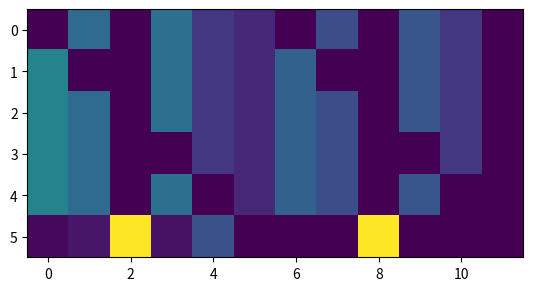

Python code for this plot: (Note: this script raises an exception after producing the figure.)
import numpy as np
import time 
from matplotlib import pyplot as plt
import warnings

gamma = .9
np.set_printoptions(suppress=True)
# np.seterr(all='raise')

def generate_lock_sequence(num_components,num_states, state_config = None, prior_config = None,entropy = 0):
	if np.any(prior_config == None):
		if np.any(state_config == None):
			state_config = np.zeros(num_components-1,dtype=int)*(num_states-1)
		# print(state_config)
		config = np.zeros((num_components ,num_states, num_components))
		order = np.arange(0,num_components-1,1)
		np.random.shuffle(order)
		print(order)
		# config[order[0],num_components] = 1
		for i in range(1,order.shape[0]):
			config[order[i-1],state_config[i],order[i]] = 1.
		config[order[-1],state_config[-1],num_components-1] = 1.
		# config[num_components-1,num_components] = 1
	else:
		config = np.zeros((num_components,num_components+1))



	return(config)

def KL_Divergence(P,Q):
	Ptemp = P[np.where(P>0)]
	Qtemp = Q[np.where(Q>0)]

	# print(Ptemp,np.sum(Ptemp))
	# print(Qtemp,np.sum(Qtemp))


	assert(np.allclose(np.sum(Ptemp),1.))
	assert(np.allclose(np.sum(Qtemp),1.))
	return(np.sum(Ptemp*np.log(Ptemp)-Ptemp*np.log(Qtemp)))

def reg_KL_Divergence(Ptemp,Qtemp):


	assert(np.allclose(np.sum(Ptemp),1.))
	assert(np.allclose(np.sum(Qtemp),1.))
	return(np.sum(Ptemp*np.log(Ptemp)-Ptemp*np.log(Qtemp)))


def JSD(P,Q):
	M = (P+Q)/2
	return(KL_Divergence(P,M)/2+KL_Divergence(Q,M)/2)

def belief_state_KL_Divergence(P,Q,enforce_sum = True):

	Ptemp = P[np.where(P>0)]
	Qtemp = Q[np.where(Q>0)]

	Pcomp = 1-Ptemp
	Qcomp = 1-Qtemp

	
	Ptotal = np.vstack((Ptemp,Pcomp))
	Qtotal = np.vstack((Qtemp,Qcomp))



	# print(Ptotal,np.sum(Ptotal,axis=0))
	# print(Qtotal,np.sum(Qtotal,axis=0))

	if enforce_sum:
		assert(np.allclose(np.sum(Ptotal,axis=0),1.))
		assert(np.allclose(np.sum(Qtotal,axis=0),1.))
	return(np.sum(Ptotal*np.log(Ptotal)-Ptotal*np.log(Qtotal)))


def bayesian_inference(ph,peh,penoth):
	try:
		out = 1/(1+(1/ph - 1)*penoth/peh)
	except FloatingPointError:
		out = 0
		print(ph,peh,penoth)
		1/0
	return(out)

def p_or(X,Y):
	assert(X <= 1)
	assert(Y <= 1)
	return(1-((1-X)*(1-Y)))

def normalize_belief_state(belief_state):
	for b in range(belief_state.shape[2]-1):
		z = 1 - np.prod(1-belief_state[:-1,:,b]) + belief_state[-1,0,b]
		belief_state[-1,0,b] /= z
		# print((1 - np.prod(1-belief_state[:-1,:,b]))/z+belief_state[-1,0,b])
		z1 = np.prod(1-belief_state[:-1,:,b])/(1 - 1/z + np.prod(1-belief_state[:-1,:,b])/z)
		# print('z1',z1)
		# print(1 - np.prod(1-belief_state[:-1,:,b])/z1+belief_state[-1,0,b])
		# print(1-belief_state[:-1,:,b])
		z2 = z1**(1/(belief_state.shape[0]-2)/2)
		# print('z2',z2)
		# print(1-np.prod((1-belief_state[:-1,:,b])/z2) + belief_state[-1,0,b])
		belief_state[:-1,:,b] = 1 - 1/z2 + belief_state[:-1,:,b]/z2
		belief_state[b,:,b] = 0.
		if np.any(belief_state[:-1,:,b] < 0):
			belief_state[:-1,:,b] = 0.
			belief_state[-1,:,b] = 1.
	return(belief_state)

def print_belief_state(belief_state,label=''):
	print(label)
	print(np.around(belief_state[:,0,:],5))
	print(np.around(belief_state[:,1,:],5))



def compute_expected_posterior(belief_state, current_state, action, hypothesis):
	# print(1 - belief_state[np.arange(0,current_state.shape[0]),current_state,np.ones(current_state.shape[0],dtype=int)*action])
	if hypothesis[0] >= current_state.shape[0]:
		k = 0
		ph = belief_state[-1,k,hypothesis[1]]
	else:
		k = current_state[hypothesis[0]]
		ph = belief_state[hypothesis[0],k,hypothesis[1]]
	if ph == 0:
		print(np.around(belief_state[:,0,:],5))
		print(np.around(belief_state[:,1,:],5))
		print(current_state)
		print(hypothesis)
		ph = 1-gamma
	pe = p_or(np.prod(1 - belief_state[np.arange(0,current_state.shape[0]),current_state,np.ones(current_state.shape[0],dtype=int)*action]),
			  belief_state[-1,k,hypothesis[1]])

	

	sum_prob = 0
	peh = 1 - gamma
	temp_belief_state = belief_state.copy()
	temp_belief_state[hypothesis[0],k,hypothesis[1]] = 0
	penoth = p_or(np.prod(1 - belief_state[np.arange(0,current_state.shape[0]),current_state,np.ones(current_state.shape[0],dtype=int)*action]),
				  belief_state[-1,k,hypothesis[1]])*gamma
	sum_prob += pe*bayesian_inference(ph,peh,penoth)
	# sum_prob += .5*bayesian_inference(ph,peh,penoth)


	peh = 1 - peh
	penoth = 1 - penoth
	sum_prob += (1-pe)*bayesian_inference(ph,peh,penoth)
	# sum_prob += .5*bayesian_inference(ph,peh,penoth)


	return(sum_prob)


def compute_posterior_actual(belief_state, current_state, action, hypothesis, success):
	if hypothesis[0] >= current_state.shape[0]:
		k = 0
		ph = belief_state[-1,k,hypothesis[1]]
	else:
		k = current_state[hypothesis[0]]
		ph = belief_state[hypothesis[0],k,hypothesis[1]]
	pe = p_or(np.prod(1 - belief_state[np.arange(0,current_state.shape[0]),current_state,np.ones(current_state.shape[0],dtype=int)*action]),
			  belief_state[-1,k,hypothesis[1]])

	peh = 1 - gamma
	temp_belief_state = belief_state.copy()
	temp_belief_state[hypothesis[0],k,hypothesis[1]] = 0
	penoth = p_or(np.prod(1 - belief_state[np.arange(0,current_state.shape[0]),current_state,np.ones(current_state.shape[0],dtype=int)*action]),
				  belief_state[-1,k,hypothesis[1]])*gamma
	if (not success and hypothesis[0] < current_state.shape[0]) or (success and hypothesis[0] >= current_state.shape[0]):
		peh = 1 - peh
		penoth = 1- penoth

	return(bayesian_inference(ph,peh,penoth))


def update_belief_state(belief_state, current_state, action, success):
	new_belief_state = np.copy(belief_state)
	for i in range(belief_state.shape[0]):
		if i != action:
			if i >= current_state.shape[0]:
				k = 0
			else:
				k = current_state[i]
			new_belief_state[i,k,action] = compute_posterior_actual(belief_state,current_state,action,(i,action),success)
	# for a in range(belief_state.shape[0]):
	# 	new_belief_state[a,:,:] /= np.sum(new_belief_state[a,:,:])
	print_belief_state(new_belief_state,"Pre Norm")
	new_belief_state = normalize_belief_state(new_belief_state)
	print_belief_state(new_belief_state,"Post Norm")
	return(new_belief_state)



def compute_info_gain(belief_state,current_state):
	info_gain = np.zeros(belief_state.shape[2]-1)
	for b in range(belief_state.shape[2]-1):
		expected_posterior = np.copy(belief_state)
		for a in range(belief_state.shape[0]):
			# print(compute_posterior(belief_state,(a,b)))
			if a != b:
				if a >= current_state.shape[0]:
					k = 0
				else:
					k = current_state[a]
				print(a,b)
				expected_posterior[a,k,b] = compute_expected_posterior(belief_state, current_state, b, (a,b))

			# expected_posterior[a,:,:] /= np.sum(expected_posterior[a,:,:])
			# print(np.sum(expected_posterior[a,:,:]),expected_posterior[a,0,-1])
		# print('before',1 - np.prod(1-expected_posterior[:-1,:,b]) + expected_posterior[-1,0,b])
		expected_posterior = normalize_belief_state(expected_posterior)
		# print('after',1 - np.prod(1-expected_posterior[:-1,:,b]) + expected_posterior[-1,0,b])
		# 1/0
		# print_belief_state(belief_state,'belief_state')
		# print_belief_state(expected_posterior,'expected_posterior')

		info_gain[b] = belief_state_KL_Divergence(belief_state,expected_posterior)
			# print(a,b,KL_Divergence(belief_state[a,:,:],expected_posterior[a,:,:]))


	# print(info_gain)

	return(info_gain)

class LockEnv:
	def __init__(self,config,current_state):
		self.config = config
		self.current_state = current_state

	def reset(self):
		current_state = np.zeros((self.current_state.shape[0]))
		return(False,self.current_state,0)

	def step(self,action):
		# print(self.config)
		success = np.all(self.config[np.arange(0,self.current_state.shape[0]),self.current_state,np.ones(self.current_state.shape[0],dtype=int)*action] != 1)
		if success:
			self.current_state[action] = self.current_state[action]*-1 + 1
		return(success,self.current_state,self.current_state[-1])


def argmax(arr):
	if np.sum(np.max(arr) == arr) <= 1:
		return(np.argmax(arr))
	else:
		idxs = np.where(np.max(arr) == arr)[0]
		# print(idxs)
		idx = np.random.choice(idxs)
		return(idx)

def info_max_policy(belief_state,current_state,**kwargs):
	info_gain = compute_info_gain(belief_state, current_state)
	# print(info_gain)
	# print(action_prob)
	action = argmax(info_gain)
	# print(action_prob[action])
	return(action,info_gain)

def random_policy(belief_state,current_state,**kwargs):
	action_prob = np.random.uniform(0,1,size = current_state.shape[0])
	action = argmax(action_prob)
	return(action,1/np.sum(current_state==0))

def greedy_policy(belief_state,current_state,**kwargs):

	lock_probs = np.multiply(belief_state,1-current_state.reshape((current_state.shape[0],1)))
	unlock_probs = 1 - lock_probs
	prob_unlocked =  np.prod(unlock_probs,axis=0)
	action_prob = prob_unlocked+current_state*-100
	action = np.argmax(action_prob)
	return(action,action_prob)

def balanced_policy(belief_state,current_state,**kwargs):
	alpha = .5
	if "alpha" in kwargs:
		alpha = kwargs["alpha"]

	info_action,info_action_probs = info_max_policy(belief_state,current_state,**kwargs)
	plan_action,plan_action_probs = greedy_policy(belief_state,current_state,**kwargs)
	action_scores = alpha*info_action_probs + (1-alpha)*plan_action_probs

	action = np.argmax(action_scores)
	return(action,action_scores)

def constant_policy(belief_state,current_state,**kwargs):
	return(0,1)


def eval_policy(policy,size,runs = 1000,timeout=100,policy_args={},verbose=False):
	total = 0
	distribution_divergences = np.zeros((runs,timeout))

	for run in range(runs):
		config = generate_lock_sequence(size,2)
		current_state = np.zeros(size,dtype=int)
		belief_state = np.ones((size+1,config.shape[1],size+1))
		belief_state[:-1,:,:] /= ((size-1)*(config.shape[1])+1)
		belief_state[:,1:,-1] = 0.
		belief_state[-1,:,:] /= (size)
		belief_state[-1,1:,:] = 0.
		for i in range(size+1):
			belief_state[i,:,i] = 0.

		env = LockEnv(config,current_state)
		success,current_state,reward = env.reset()
		counter = 0
		# fig = plt.figure()
		# ax = fig.gca()
		
		if verbose:
			bs = plt.imshow(np.hstack((belief_state[:,0,:],belief_state[:,1,:])),vmin=0,vmax=1)
			print(np.around(belief_state[:,0,:],5))
			print(np.around(belief_state[:,1,:],5))
			plt.draw()
			plt.pause(0.05)
		while reward < 1 and counter < timeout:
			action, confidence = policy(belief_state,current_state,**policy_args)
			if verbose:
				print(action)
				print(confidence)
			success,current_state,reward = env.step(action)
			if verbose:
				print(success)
				print(current_state)
			belief_state = update_belief_state(belief_state, current_state, action, success)
			if verbose:
				# print(belief_state)

				print_belief_state(belief_state,'Sim Loop')

			distribution_divergence = belief_state_KL_Divergence(np.clip(belief_state[:size,:,:size],0.01,0.99),np.clip(config,0.01,0.99))
			distribution_divergences[run,counter] = distribution_divergence
			if verbose:
				bs.set_data(np.hstack((belief_state[:,0,:],belief_state[:,1,:])))
				plt.draw()
				plt.pause(0.05)

			counter += 1
			if verbose:
				time.sleep(.001)
		print(counter)



		total += counter

	divergence_over_t_mean = []
	divergence_over_t_var = []
	if verbose:
		bs.set_data(np.hstack((belief_state[:,0,:],belief_state[:,1,:])))
		plt.show()


	for i in range(timeout):
		if np.all(distribution_divergences[:,i] == 0):
			break
		divergence_over_t_mean.append(np.mean(distribution_divergences[np.where(distribution_divergences[:,i] > 0)[0],i]))
		divergence_over_t_var.append(np.var(distribution_divergences[np.where(distribution_divergences[:,i] > 0)[0],i]))
	return(total/runs, np.array(divergence_over_t_mean),np.array(divergence_over_t_var))

def calculate_mean_var(data):
	divergence_over_t_mean = []
	divergence_over_t_var = []
	for i in range(data.shape[1]):
		if np.all(data[:,i] == 0):
			break
		divergence_over_t_mean.append(np.mean(data[np.where(data[:,i] > 0)[0],i]))
		divergence_over_t_var.append(np.var(data[np.where(data[:,i] > 0)[0],i]))
	return(total/runs, np.array(divergence_over_t_mean),np.array(divergence_over_t_var))



def main():
	# config = generate_lock_sequence(5,1)
	# print(config)
	# 1/0
	# # belief_state = np.copy(config)
	# # for a in range(belief_state.shape[0]):
	# # 	for b in range(belief_state.shape[1]):
	# # 		if belief_state[a,b] == 0:
	# # 			belief_state[a,b] += np.random.uniform(0.,.5)
	# # 		else:
	# # 			belief_state[a,b] -= np.random.uniform(0.,.5)
	# # print(belief_state)
	# # current_state = np.array([0,1,1,0,0])
	# # hypothesis = (2,3)
	# # action = 3
	# # print(belief_state[hypothesis])
	# # print(compute_posterior(belief_state, current_state, action, hypothesis))
	# # info_gain = compute_info_gain(belief_state, current_state)
	# # print(np.round(info_gain,3))
	# # print(np.sum(info_gain,axis=0))
	# current_state = np.zeros(5)
	# belief_state = np.ones((5,5))/5
	# env = LockEnv(config,current_state)
	# success,current_state,reward = env.reset()
	# counter = 0
	# while reward < 1:
	# 	action, confidence = balanced_policy(belief_state,current_state,alpha=1.)
	# 	print(action)
	# 	print(confidence)
	# 	success,current_state,reward = env.step(action)
	# 	print(current_state)
	# 	belief_state = update_belief_state(belief_state, current_state, action, success)
	# 	print(belief_state)
	# 	counter += 1
	# 	time.sleep(.1)

	# print(counter)



	info_avg_actions, info_divergence_mean, info_divergence_var = eval_policy(info_max_policy,5,runs=1,timeout=200,verbose=True)
	print(info_avg_actions)
	1/0

	info_avg_actions, info_divergence_mean, info_divergence_var = eval_policy(info_max_policy,5,runs=10,timeout=200,verbose=False)
	rand_avg_actions, rand_divergence_mean, rand_divergence_var = eval_policy(random_policy,5,runs=10,timeout=200,verbose=False)
	print(info_avg_actions,rand_avg_actions)

	info_divergence_var /= 1
	rand_divergence_var /= 1

	fig = plt.figure(figsize=(12,8))

	plt.plot(np.arange(len(info_divergence_mean)),info_divergence_mean,c='b',label="Info_Max")
	plt.plot(np.arange(len(info_divergence_mean)),info_divergence_mean-info_divergence_var,c='b',alpha=.5)
	plt.plot(np.arange(len(info_divergence_mean)),info_divergence_mean+info_divergence_var,c='b',alpha=.5)
	plt.fill_between(np.arange(len(info_divergence_mean)),info_divergence_mean-info_divergence_var,info_divergence_mean+info_divergence_var,facecolor='b',alpha=.5)
	
	plt.plot(np.arange(len(rand_divergence_mean)),rand_divergence_mean,c='r',label="Random")
	plt.plot(np.arange(len(rand_divergence_mean)),rand_divergence_mean-rand_divergence_var,c='r',alpha=.5)
	plt.plot(np.arange(len(rand_divergence_mean)),rand_divergence_mean+rand_divergence_var,c='r',alpha=.5)
	plt.fill_between(np.arange(len(rand_divergence_mean)),rand_divergence_mean-rand_divergence_var,rand_divergence_mean+rand_divergence_var,facecolor='r',alpha=.5)

	plt.legend()
	plt.xlabel("Actions")
	plt.ylabel("KL Divergence")
	plt.show()


	

	1/0

	sizes = np.arange(3,10,1)
	info_max = []
	random = []
	balanced_3 = []
	balanced_5 = []
	balanced_7 = []
	balanced_9 = []



	for size in sizes:
		print(size)
		info_max.append(eval_policy(info_max_policy,size,runs=1000))
		random.append(eval_policy(random_policy,size,runs=1000))
		print("Info max improvement: ",float(info_max[-1])/float(random[-1]))
		print("Optimal improvement: ",float(size)/float(random[-1]))

		balanced_3.append(eval_policy(balanced_policy,size,policy_args={"alpha":.3}))
		balanced_5.append(eval_policy(balanced_policy,size,policy_args={"alpha":.5}))
		balanced_7.append(eval_policy(balanced_policy,size,policy_args={"alpha":.7}))
		balanced_9.append(eval_policy(balanced_policy,size,policy_args={"alpha":.9}))
		print("balanced_3 improvement: ",float(balanced_3[-1])/float(random[-1]))
		print("balanced_5 improvement: ",float(balanced_5[-1])/float(random[-1]))
		print("balanced_7 improvement: ",float(balanced_7[-1])/float(random[-1]))
		print("balanced_9 improvement: ",float(balanced_9[-1])/float(random[-1]))


	fig = plt.figure(figsize=(12,8))
	plt.plot(sizes,np.array(info_max),c='b',label='info_max')
	plt.plot(sizes,np.array(random),c='r',label='random')
	plt.plot(sizes,np.array(balanced_3),c='c',label='balanced .3')
	plt.plot(sizes,np.array(balanced_5),c='m',label='balanced .5')
	plt.plot(sizes,np.array(balanced_7),c='y',label='balanced .7')
	plt.plot(sizes,np.array(balanced_9),c='k',label='balanced .9')


	plt.plot(sizes,sizes,c='g',label='optimal')

	plt.legend()
	plt.xlabel("Number of locks")
	plt.ylabel("Average actions")
	plt.show()








if __name__ == '__main__':
	main()
